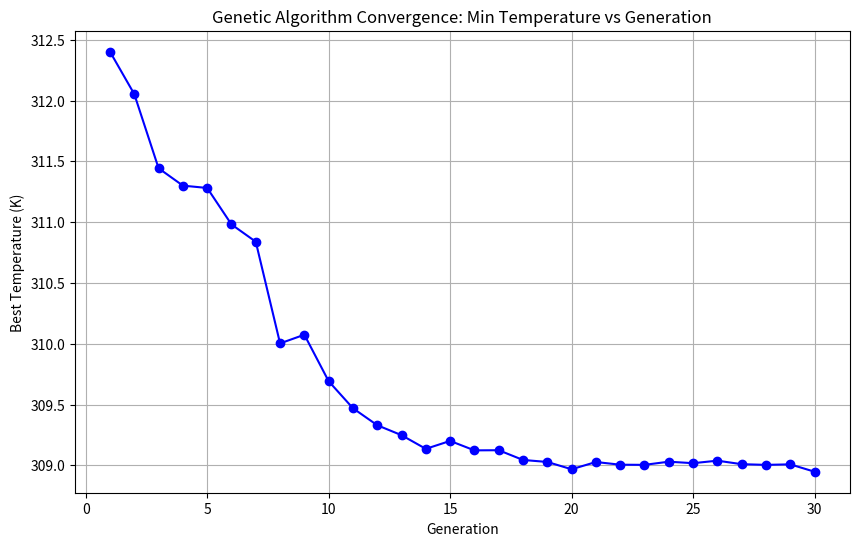

This chart was generated by the following Python code:
import random
import math
import matplotlib.pyplot as plt

# ==========================================
# PART 1: THE SURROGATE PHYSICS MODEL
# ==========================================
# This function mimics the results you would get from ANSYS Fluent.
# It calculates a "Max Temperature" based on physical trade-offs.

def evaluate_heatsink_physics(individual):
    """
    Calculates the Max Temperature (T_max) for a given heatsink design.
    Lower is better.
    
    individual: A list of [fin_height, fin_thickness, fin_pitch, base_thickness]
    """
    h, t, p, b = individual
    
    # --- PHYSICS LOGIC ---
    
    # 1. Surface Area Benefit (Taller fins & more fins = better cooling)
    # We calculate "fin density" roughly as 1/pitch.
    # Baseline reference: Height 140mm, Pitch 2.2mm.
    area_score = (h / 140.0) * (2.2 / p)
    
    # 2. Airflow Choking Penalty (The "Sweet Spot" for Pitch)
    # If pitch is too small (< 1.5mm), air can't get in -> Huge Temp Spike.
    # If pitch is too big (> 3.5mm), not enough surface area -> Temp Increase.
    # Optimal is roughly 2.0mm - 2.4mm.
    optimal_pitch = 2.2
    if p < 0.8: # Manufacturing limit / Total blockage
        choke_penalty = 5000.0 # Failure
    else:
        # Parabolic penalty for moving away from optimal
        choke_penalty = 40.0 * ((p - optimal_pitch) ** 2)
        
    # Extra penalty for very tight spacing (exponential choking)
    if p < 1.5:
        choke_penalty += 50.0 * (1.5 - p)

    # 3. Conduction Benefit (Thicker base & fins spread heat better)
    # Thicker is better, but with diminishing returns.
    conduction_score = (t * 5.0) + (b * 1.5)
    
    # --- CALCULATE BASE TEMP (Kelvin) ---
    # Start with a "bad" baseline temp of 360K (87C)
    base_temp_k = 350.0
    
    # Apply factors:
    # - High Area Score reduces temp
    # - High Conduction Score reduces temp
    # - Choke Penalty adds temp
    
    cooling_factor = (area_score * 15.0) + conduction_score
    
    simulated_temp = base_temp_k - cooling_factor + choke_penalty
    
    # --- ADD REALISM (NOISE) ---
    # Real simulations have tiny variations.
    noise = random.uniform(-0.2, 0.2)
    final_temp = simulated_temp + noise
    
    # Clamp to realistic bounds (Ambient is ~300K)
    if final_temp < 305.0: final_temp = 305.0 + random.uniform(0, 1)
    
    return final_temp

# ==========================================
# PART 2: GENETIC ALGORITHM CONFIGURATION
# ==========================================

# Constraints / Design Space (Min, Max)
BOUNDS = [
    (130.0, 147.0),  # Fin Height (mm)
    (0.5, 2.0),      # Fin Thickness (mm)
    (1.2, 3.5),      # Fin Pitch (mm)
    (3.0, 10.0)      # Baseplate Thickness (mm)
]

POPULATION_SIZE = 50   # Number of designs per generation
GENERATIONS = 30       # How many times to evolve
MUTATION_RATE = 0.1    # Chance of a random change
ELITISM_COUNT = 2      # Keep the best 2 designs unchanged

def create_individual():
    """Creates a random heatsink design within bounds."""
    return [random.uniform(low, high) for low, high in BOUNDS]

def mutate(individual):
    """Randomly changes one gene of an individual."""
    if random.random() < MUTATION_RATE:
        gene_idx = random.randint(0, 3)
        low, high = BOUNDS[gene_idx]
        # Change the value by a small random amount (drift), but keep inside bounds
        change = random.uniform(-2.0, 2.0)
        new_val = individual[gene_idx] + change
        # Clamp to bounds
        new_val = max(low, min(high, new_val))
        individual[gene_idx] = new_val
    return individual

def crossover(parent1, parent2):
    """Mixes two parents to create a child."""
    # Single point crossover
    point = random.randint(1, 3)
    child = parent1[:point] + parent2[point:]
    return child

# ==========================================
# PART 3: RUNNING THE OPTIMIZATION
# ==========================================

def run_genetic_algorithm():
    print("------------------------------------------------------------")
    print("  STARTING GENETIC ALGORITHM FOR HEATSINK OPTIMIZATION")
    print("------------------------------------------------------------")
    print(f"  Population Size: {POPULATION_SIZE}")
    print(f"  Generations: {GENERATIONS}")
    print("  Objective: Minimize Max Temperature (T_max)")
    print("------------------------------------------------------------\n")

    # 1. Initialize Population
    population = [create_individual() for _ in range(POPULATION_SIZE)]
    
    global_best_design = None
    global_best_temp = float('inf')
    
    # Store history for plotting
    history_best_temp = []
    history_generations = []

    for gen in range(1, GENERATIONS + 1):
        # 2. Evaluate Fitness (Run "Simulation" for everyone)
        # Store as tuple: (design, temperature)
        scored_population = []
        for ind in population:
            temp = evaluate_heatsink_physics(ind)
            scored_population.append((ind, temp))
        
        # Sort by Temperature (Lowest is best)
        scored_population.sort(key=lambda x: x[1])
        
        # Update Global Best
        best_of_gen = scored_population[0]
        if best_of_gen[1] < global_best_temp:
            global_best_temp = best_of_gen[1]
            global_best_design = best_of_gen[0]

        # Store data for plotting
        history_best_temp.append(best_of_gen[1])
        history_generations.append(gen)

        # Print Stats for this Generation
        print(f"Generation {gen:02d}: Best T_max = {best_of_gen[1]:.4f} K")
        
        # 3. Selection (Tournament Selection) & Breeding
        next_generation = []
        
        # Elitism: Carry over the absolute best ones directly
        for i in range(ELITISM_COUNT):
            next_generation.append(scored_population[i][0])
            
        # Fill the rest of the population
        while len(next_generation) < POPULATION_SIZE:
            # Select two parents randomly from top 50%
            top_half = scored_population[:POPULATION_SIZE//2]
            parent1 = random.choice(top_half)[0]
            parent2 = random.choice(top_half)[0]
            
            # Crossover
            child = crossover(parent1, parent2)
            
            # Mutation
            child = mutate(child)
            
            next_generation.append(child)
            
        population = next_generation

    # ==========================================
    # PART 4: FINAL RESULTS & PLOTTING
    # ==========================================
    print("\n------------------------------------------------------------")
    print("  OPTIMIZATION COMPLETE")
    print("------------------------------------------------------------")
    print(f"  Best Design Found:")
    print(f"   - Fin Height:        {global_best_design[0]:.2f} mm")
    print(f"   - Fin Thickness:     {global_best_design[1]:.2f} mm")
    print(f"   - Fin Pitch:         {global_best_design[2]:.2f} mm")
    print(f"   - Base Thickness:    {global_best_design[3]:.2f} mm")
    print(f"   ---------------------------------------")
    print(f"   - RESULTING T_MAX:   {global_best_temp:.4f} K")
    print("------------------------------------------------------------")
    
    # Plot the convergence graph
    plt.figure(figsize=(10, 6))
    plt.plot(history_generations, history_best_temp, marker='o', linestyle='-', color='b')
    plt.title('Genetic Algorithm Convergence: Min Temperature vs Generation')
    plt.xlabel('Generation')
    plt.ylabel('Best Temperature (K)')
    plt.grid(True)
    plt.show()

if __name__ == "__main__":
    run_genetic_algorithm()